Run: headless pygame with SDL's dummy video driver; simulated clock (each Clock.tick advances the game by its frame time, no real sleeping); random seed 0; keys injected as events and as key.get_pressed() state; no mouse input.
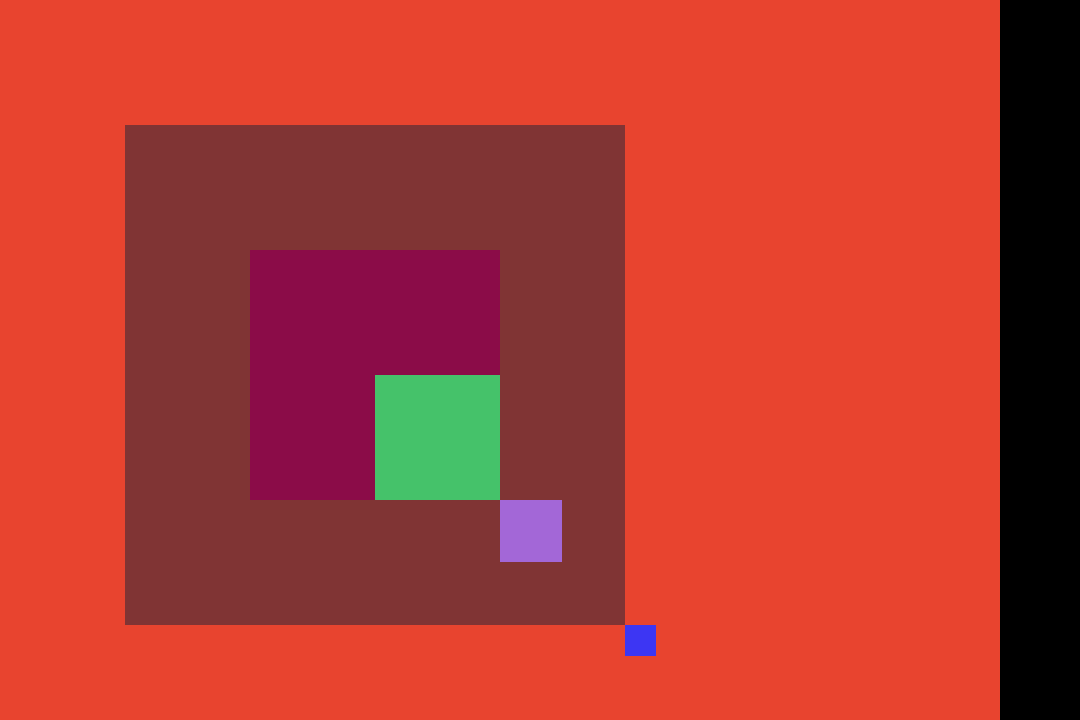
Frame 1 of 4 · flips 1–60 · no input
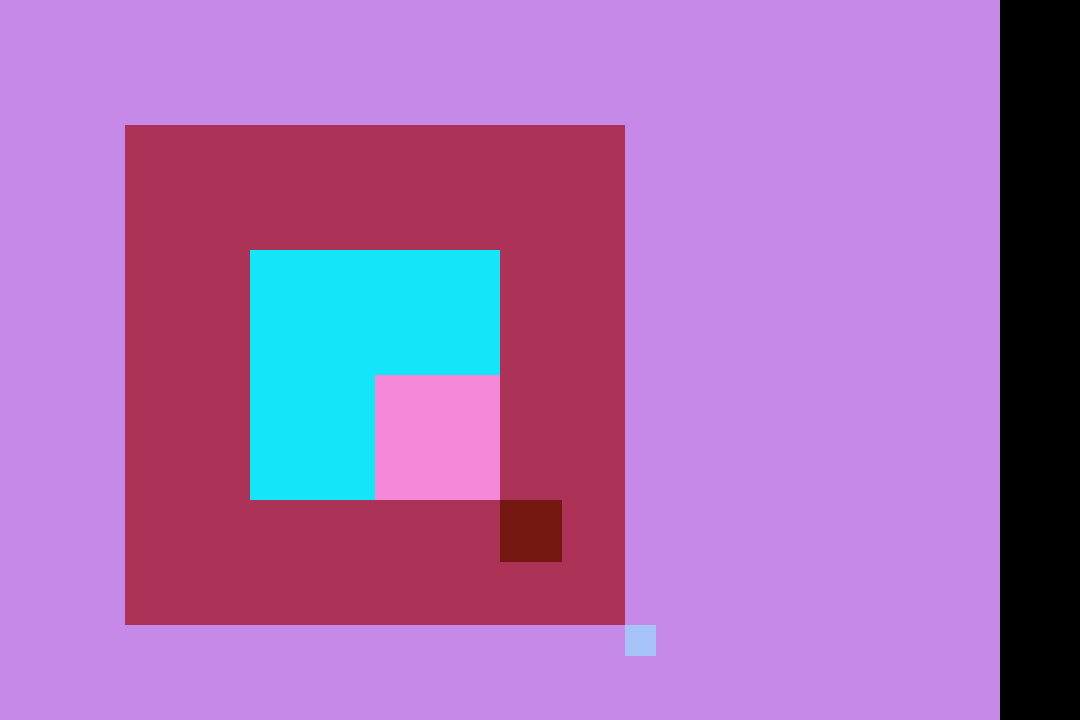
Frame 2 of 4 · flips 61–180 · tapped SPACE, RETURN · held RIGHT (→), D
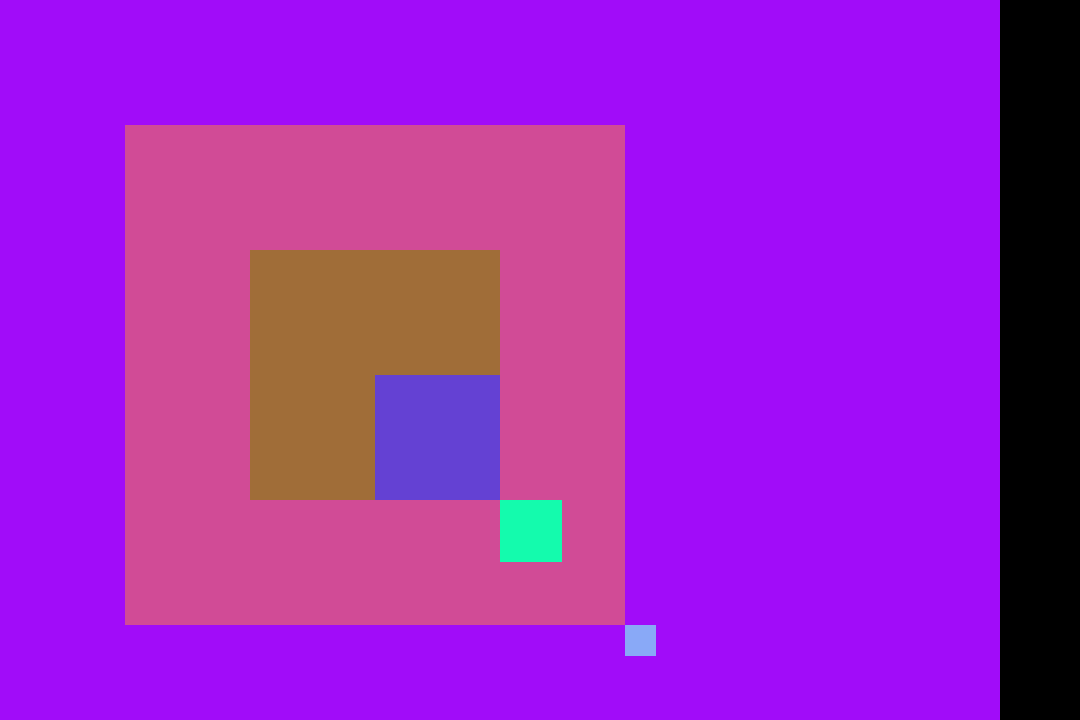
Frame 3 of 4 · flips 181–300 · held DOWN (↓), S
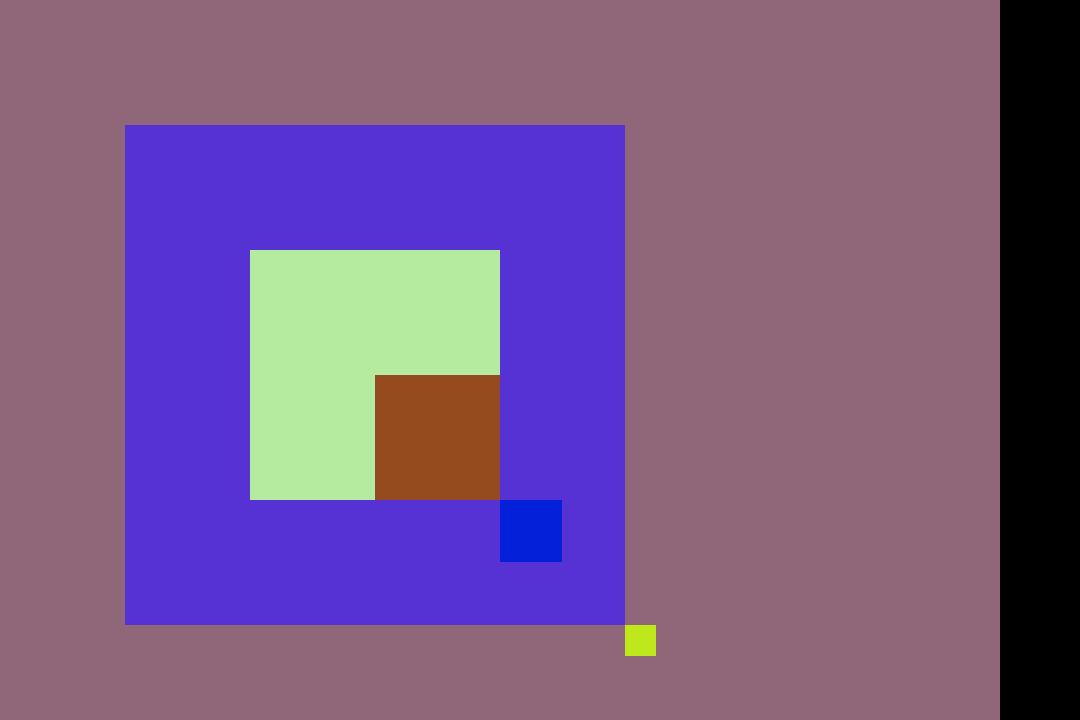
Frame 4 of 4 · flips 301–420 · held LEFT (←), A, UP (↑), W

The pygame program that drew these frames:

import pygame
import random

class Box():
    def __init__(self,x,y,size,screen):
        self.x = x
        self.y = y
        self.size = size
        self.color = (random.randint(0,255),random.randint(0,255),random.randint(0,255))
        self.screen = screen
    def draw(self):
        self.rect = pygame.Rect(self.x,self.y,self.size,self.size)
        pygame.draw.rect(self.screen,self.color,self.rect)

class BoxGenerator():
    def __init__(self, max_size, screen):
        self.max_size = max_size
        self.screen = screen

    def box_draw(self):
        size = self.max_size
        factor = self.max_size/8
        x =0
        y =0

        while size >= 2:
            box = Box(x,y,size, self.screen)
            box.draw()
            size /= 2
            x += factor
            y += factor



pygame.init()

width, height = 1080, 720

screen = pygame.display.set_mode((width,height))
pygame.display.set_caption("Blinding lights")

clock = pygame.time.Clock()
FPS = 60
running = True

box_generator = BoxGenerator(1000,screen)

while running:
    for event in pygame.event.get():
        if event.type == pygame.QUIT:
            running = False

    screen.fill("Black")

    box_generator.box_draw()


    pygame.display.flip()
    clock.tick(FPS)

pygame.quit()
